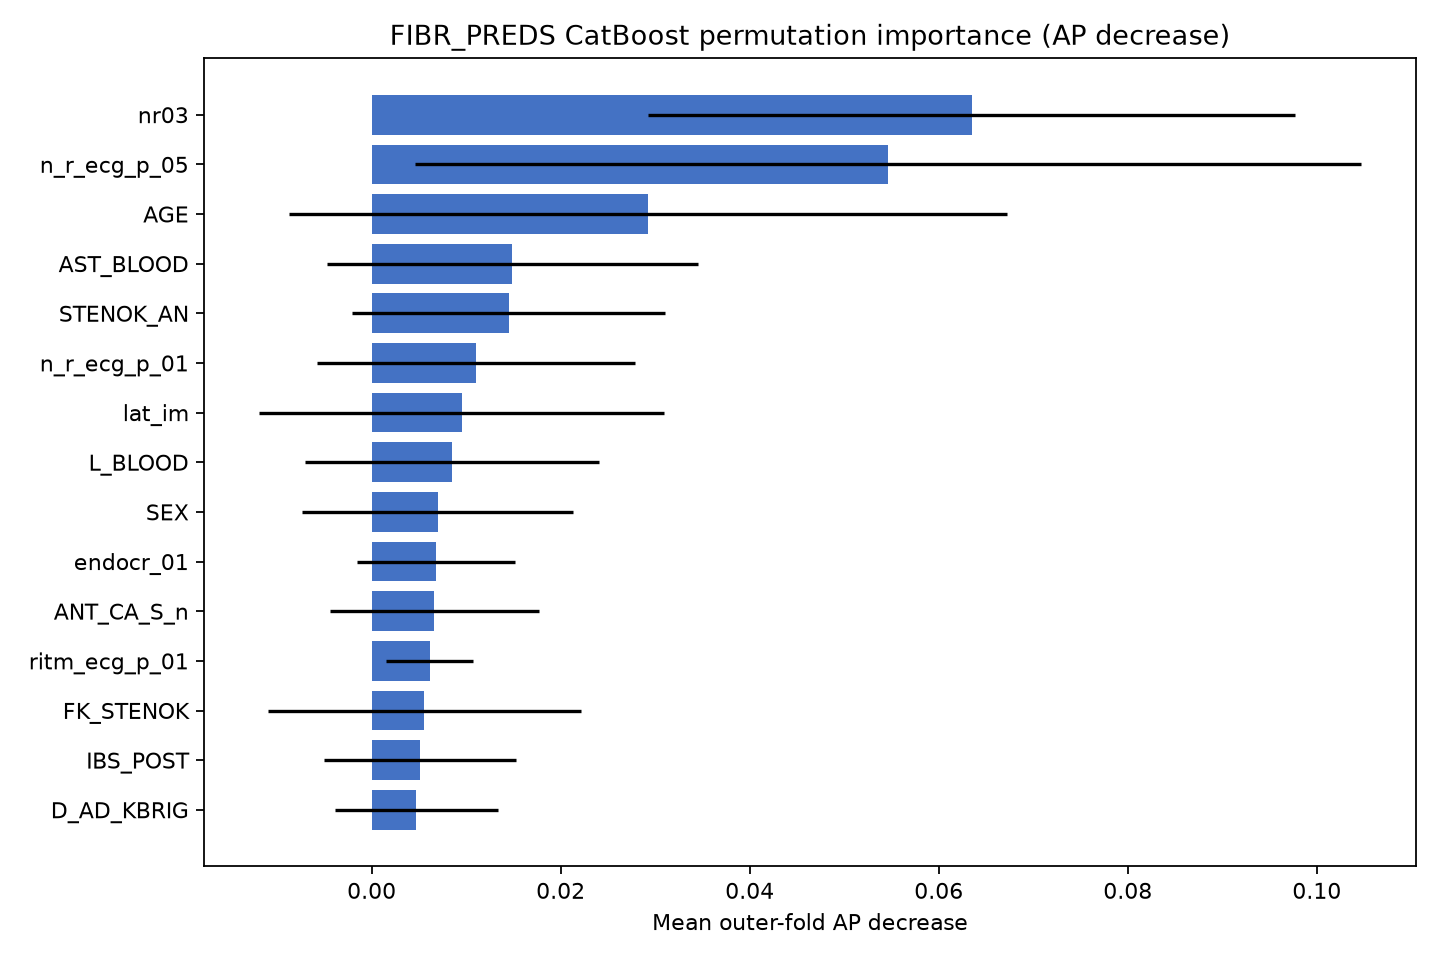

Values plotted in this chart, from the file beside it:
model, fold, feature, importance_mean, importance_std, permutation_warnings
Random Forest preliminary, 1, AGE, 0.05484, 0.01662, 
Random Forest preliminary, 1, SEX, 0.01433, 0.00818, 
Random Forest preliminary, 1, INF_ANAM, 0.02072, 0.001816, 
Random Forest preliminary, 1, STENOK_AN, 0.02343, 0.01871, 
Random Forest preliminary, 1, FK_STENOK, -0.0001794, 0.004382, 
Random Forest preliminary, 1, IBS_POST, 0.003972, 0.0009973, 
Random Forest preliminary, 1, IBS_NASL, -0.0008025, 0.0004484, 
Random Forest preliminary, 1, GB, 0.001321, 0.003035, 
Random Forest preliminary, 1, SIM_GIPERT, -0.0002744, 0.0002829, 
Random Forest preliminary, 1, DLIT_AG, 0.0008942, 0.003635, 
Random Forest preliminary, 1, ZSN_A, -0.004859, 0.002644, 
Random Forest preliminary, 1, nr11, 0.009657, 0.0003637, 
Random Forest preliminary, 1, nr01, -0.000375, 0.0003797, 
Random Forest preliminary, 1, nr02, 0.0, 0.0, 
Random Forest preliminary, 1, nr03, 0.0412, 0.00257, 
Random Forest preliminary, 1, nr04, 8.091420904428788e-05, 7.415289440761078e-05, 
Random Forest preliminary, 1, nr07, 0.0, 0.0, 
Random Forest preliminary, 1, nr08, 0.0, 0.0, 
Random Forest preliminary, 1, np01, 0.0, 0.0, 
Random Forest preliminary, 1, np04, 0.0, 0.0, 
Random Forest preliminary, 1, np05, 0.0001972, 0.0001393, 
Random Forest preliminary, 1, np07, 0.0, 0.0, 
Random Forest preliminary, 1, np08, 0.0, 0.0, 
Random Forest preliminary, 1, np09, 0.0, 0.0, 
Random Forest preliminary, 1, np10, 0.0, 0.0, 
Random Forest preliminary, 1, endocr_01, -0.002786, 0.001197, 
Random Forest preliminary, 1, endocr_02, 0.0007613, 0.0007315, 
Random Forest preliminary, 1, endocr_03, 4.8274081435669323e-05, 6.82698606774268e-05, 
Random Forest preliminary, 1, zab_leg_01, -0.0001401, 0.001228, 
Random Forest preliminary, 1, zab_leg_02, 0.002064, 0.01384, 
Random Forest preliminary, 1, zab_leg_03, 0.009742, 0.0004095, 
Random Forest preliminary, 1, zab_leg_04, -0.001062, 0.001258, 
Random Forest preliminary, 1, zab_leg_06, -0.0008821, 0.001084, 
Random Forest preliminary, 1, S_AD_KBRIG, 0.008269, 0.008558, 
Random Forest preliminary, 1, D_AD_KBRIG, 0.002887, 0.006429, 
Random Forest preliminary, 1, S_AD_ORIT, 0.00153, 0.01115, 
Random Forest preliminary, 1, D_AD_ORIT, 0.006305, 0.002306, 
Random Forest preliminary, 1, O_L_POST, 0.003591, 0.001718, 
Random Forest preliminary, 1, K_SH_POST, 8.708750375739186e-06, 1.6973011088660607e-05, 
Random Forest preliminary, 1, MP_TP_POST, -0.009369, 0.01469, 
Random Forest preliminary, 1, SVT_POST, 0.008169, 0.0002464, 
Random Forest preliminary, 1, GT_POST, 7.078263035022643e-06, 2.4423737123888366e-05, 
Random Forest preliminary, 1, FIB_G_POST, -3.057753315749423e-05, 0.0, 
Random Forest preliminary, 1, ant_im, 0.02641, 0.00438, 
Random Forest preliminary, 1, lat_im, 0.01472, 0.002555, 
Random Forest preliminary, 1, inf_im, 0.01945, 0.01115, 
Random Forest preliminary, 1, post_im, 0.002495, 0.003136, 
Random Forest preliminary, 1, IM_PG_P, -0.001328, 0.003182, 
Random Forest preliminary, 1, ritm_ecg_p_01, 0.01362, 0.009229, 
Random Forest preliminary, 1, ritm_ecg_p_02, -0.007381, 0.001315, 
Random Forest preliminary, 1, ritm_ecg_p_04, -1.0192511052498077e-05, 1.441438736508045e-05, 
Random Forest preliminary, 1, ritm_ecg_p_06, 0.0, 0.0, 
Random Forest preliminary, 1, ritm_ecg_p_07, 0.005291, 0.002733, 
Random Forest preliminary, 1, ritm_ecg_p_08, 0.008311, 0.002111, 
Random Forest preliminary, 1, n_r_ecg_p_01, 0.03369, 0.003593, 
Random Forest preliminary, 1, n_r_ecg_p_02, 0.0, 0.0, 
Random Forest preliminary, 1, n_r_ecg_p_03, -0.001719, 0.001563, 
Random Forest preliminary, 1, n_r_ecg_p_04, -0.002983, 0.0008597, 
Random Forest preliminary, 1, n_r_ecg_p_05, 0.0009178, 0.006501, 
Random Forest preliminary, 1, n_r_ecg_p_06, 0.0004592, 0.000204, 
... 1,470 more rows
